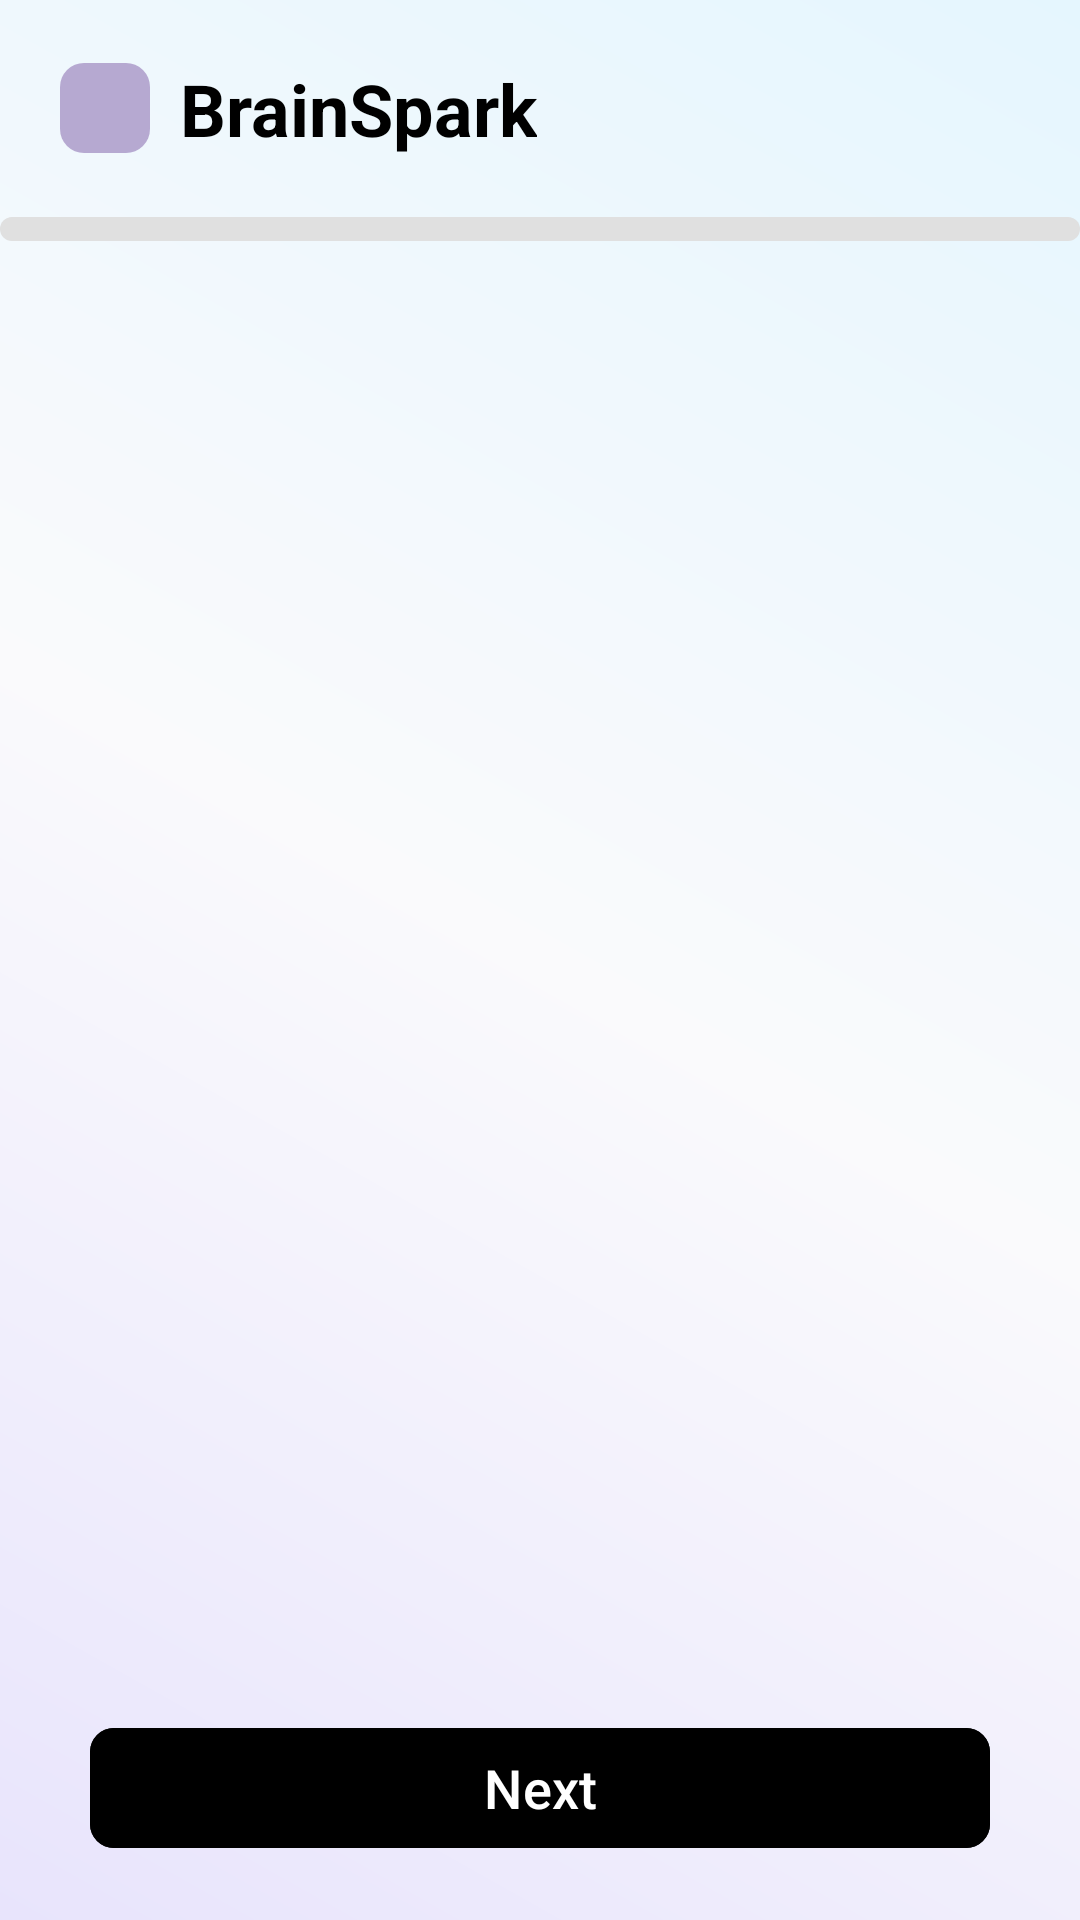

Android layout source for this screen:
<!-- AndroidManifest.xml: application theme Theme.BrainSpark -->
<!-- res/layout/activity_main.xml -->
<?xml version="1.0" encoding="utf-8"?>
<androidx.constraintlayout.widget.ConstraintLayout xmlns:android="http://schemas.android.com/apk/res/android"
    xmlns:app="http://schemas.android.com/apk/res-auto"
    xmlns:tools="http://schemas.android.com/tools"
    android:id="@+id/main"
    android:layout_width="match_parent"
    android:layout_height="match_parent"
    android:background="@drawable/gradient_background"
    tools:context=".activities.MainActivity">

    <LinearLayout
        android:id="@+id/app_bar_layout"
        android:layout_width="match_parent"
        android:layout_height="wrap_content"
        android:gravity="center_vertical"
        android:padding="20dp"
        app:layout_constraintStart_toStartOf="parent"
        app:layout_constraintTop_toTopOf="parent">

        <ImageView
            android:id="@+id/back_arrow"
            android:layout_width="30dp"
            android:layout_height="30dp"
            android:background="@drawable/grey_background"
            android:contentDescription="@string/text_back_arrow"
            android:src="@drawable/ic_back_arrow"
            android:importantForAccessibility="yes"/>

        <TextView
            android:layout_width="wrap_content"
            android:layout_height="wrap_content"
            android:layout_marginStart="10dp"
            android:text="@string/text_brainspark"
            android:textColor="@color/black"
            android:textSize="24sp"
            android:textStyle="bold" />

    </LinearLayout>

    <ProgressBar
        android:id="@+id/progress_bar"
        style="@style/Widget.AppCompat.ProgressBar.Horizontal"
        android:layout_width="match_parent"
        android:layout_height="8dp"
        android:progressDrawable="@drawable/progress_drawable"
        app:layout_constraintEnd_toEndOf="parent"
        app:layout_constraintStart_toStartOf="parent"
        app:layout_constraintTop_toBottomOf="@+id/app_bar_layout"
        app:layout_goneMarginBottom="10dp" />

    <TextView
        android:id="@+id/question_number_text_view"
        android:layout_width="wrap_content"
        android:layout_height="wrap_content"
        android:layout_marginStart="20dp"
        android:layout_marginTop="20dp"
        android:textColor="#825e96"
        android:textSize="14sp"
        android:textStyle="bold"
        app:layout_constraintStart_toStartOf="parent"
        app:layout_constraintTop_toBottomOf="@+id/progress_bar" />

    <TextView
        android:id="@+id/question_text_view"
        android:layout_width="match_parent"
        android:layout_height="wrap_content"
        android:layout_marginHorizontal="20dp"
        android:layout_marginTop="16dp"
        android:textSize="22sp"
        app:layout_constraintEnd_toEndOf="parent"
        app:layout_constraintStart_toStartOf="parent"
        app:layout_constraintTop_toBottomOf="@+id/question_number_text_view" />

    <androidx.appcompat.widget.LinearLayoutCompat
        android:id="@+id/options_container_layout"
        android:layout_width="match_parent"
        android:layout_height="wrap_content"
        android:layout_marginHorizontal="20dp"
        android:layout_marginTop="20dp"
        android:orientation="vertical"
        app:layout_constraintEnd_toEndOf="parent"
        app:layout_constraintStart_toStartOf="parent"
        app:layout_constraintTop_toBottomOf="@+id/question_text_view">

    </androidx.appcompat.widget.LinearLayoutCompat>


    <com.google.android.material.button.MaterialButton
        android:id="@+id/next_question_button"
        android:layout_width="match_parent"
        android:layout_height="wrap_content"
        android:layout_marginHorizontal="30dp"
        android:layout_marginBottom="20dp"
        android:backgroundTint="@color/black"
        android:text="@string/text_next"
        android:textAllCaps="false"
        android:textColor="@color/white"
        android:textSize="18sp"
        app:cornerRadius="8dp"
        app:layout_constraintBottom_toBottomOf="parent"
        app:layout_constraintEnd_toEndOf="parent"
        app:layout_constraintStart_toStartOf="parent" />


</androidx.constraintlayout.widget.ConstraintLayout>
<!-- resources referenced by this layout -->
<resources>
  <!-- drawable gradient_background (drawable) -->
  <?xml version="1.0" encoding="utf-8"?>
  <shape xmlns:android="http://schemas.android.com/apk/res/android"
      android:shape="rectangle">
  
      <gradient
          android:angle="45"
          android:centerColor="#fafafc"
          android:endColor="#e5f6fe"
          android:startColor="#e8e4fc"
          android:type="linear" />
  </shape>
  <!-- drawable grey_background (drawable) -->
  <?xml version="1.0" encoding="utf-8"?>
  <shape xmlns:android="http://schemas.android.com/apk/res/android"
      android:shape="rectangle">
  
      <solid android:color="#C3A591C4" />
      <corners android:radius="8dp" />
      <padding
          android:bottom="4dp"
          android:left="4dp"
          android:right="4dp"
          android:top="4dp" />
  
  </shape>
  <!-- drawable progress_drawable (drawable) -->
  <?xml version="1.0" encoding="utf-8"?>
  <layer-list xmlns:android="http://schemas.android.com/apk/res/android">
  
      
      <item android:id="@android:id/background">
          <shape android:shape="rectangle">
              <solid android:color="#E0E0E0" />
              <corners android:radius="8dp" />
          </shape>
      </item>
  
      
      <item android:id="@android:id/progress">
          <clip>
              <shape android:shape="rectangle">
                  <solid android:color="#6200EE" />
                  <corners android:radius="8dp" />
              </shape>
          </clip>
      </item>
  </layer-list>
  <string name="text_back_arrow">back arrow</string>
  <string name="text_brainspark">BrainSpark</string>
  <string name="text_next">Next</string>
  <style name="Theme.BrainSpark" parent="Base.Theme.BrainSpark" />
  <style name="Base.Theme.BrainSpark" parent="Theme.Material3.DayNight.NoActionBar">
          
          
      </style>
  <!-- not gathered from this repository: default colours our renderer supplied (Android Studio template values) -->
  <color name="black">#FF000000</color>
  <color name="white">#FFFFFFFF</color>
</resources>
